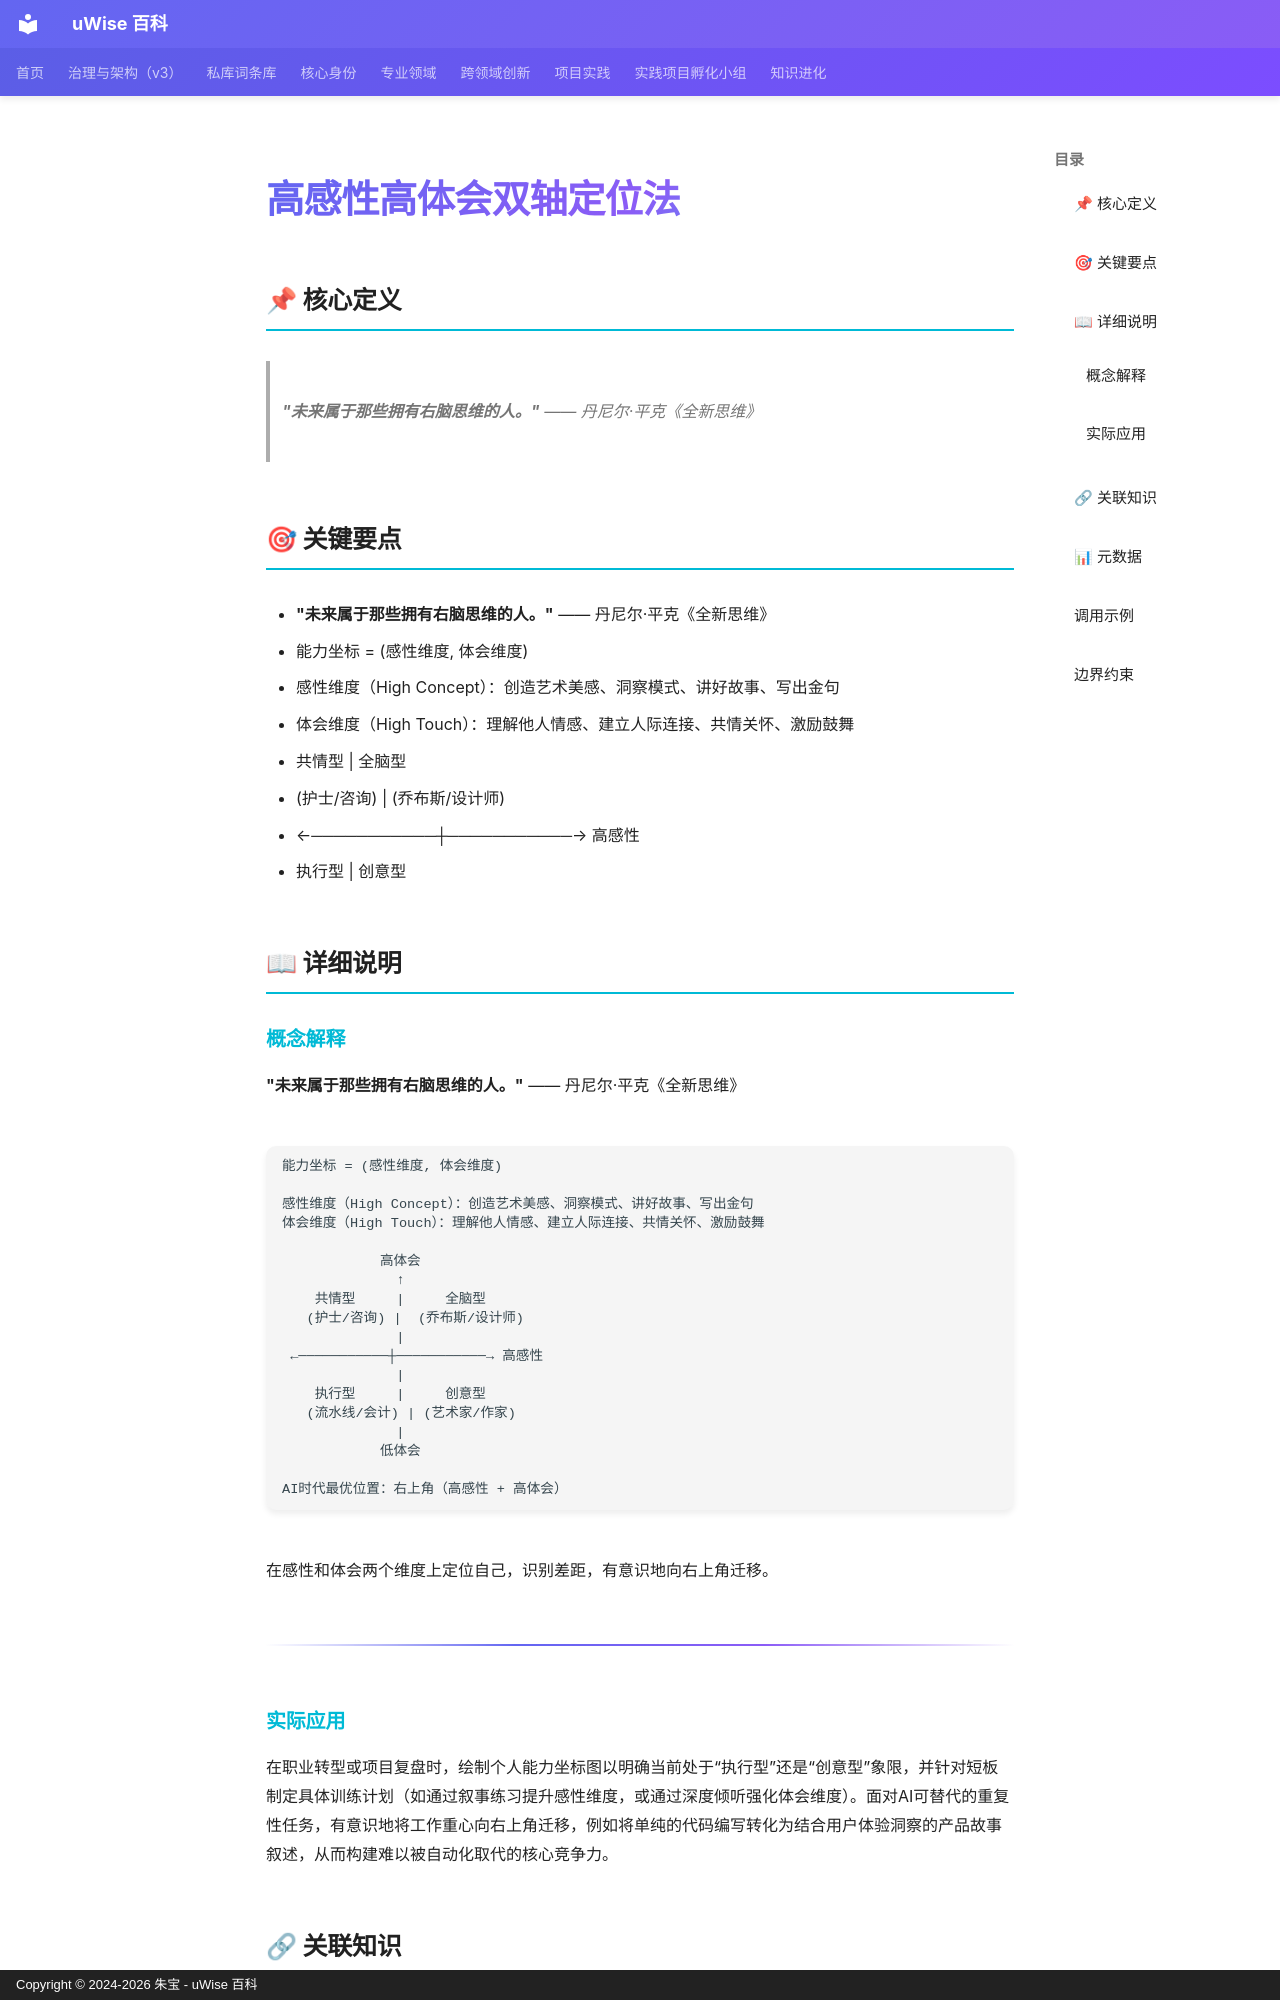

repository: zhubao315/uWise · page: vault-encyclopedia/md-f245fd70/index.html · generator: mkdocs · copyright: Copyright © 2024-2026 朱宝 - uWise 百科

---
title: "高感性高体会双轴定位法"
description: "\"未来属于那些拥有右脑思维的人。\" —— 丹尼尔·平克《全新思维》"
---

# 高感性高体会双轴定位法

## 📌 核心定义

> **"未来属于那些拥有右脑思维的人。"** —— 丹尼尔·平克《全新思维》

## 🎯 关键要点

- **"未来属于那些拥有右脑思维的人。"** —— 丹尼尔·平克《全新思维》
- 能力坐标 = (感性维度, 体会维度)
- 感性维度（High Concept）：创造艺术美感、洞察模式、讲好故事、写出金句
- 体会维度（High Touch）：理解他人情感、建立人际连接、共情关怀、激励鼓舞
- 共情型     |     全脑型
- (护士/咨询) |  (乔布斯/设计师)
- ←───────────┼───────────→ 高感性
- 执行型     |     创意型

## 📖 详细说明

### 概念解释
**"未来属于那些拥有右脑思维的人。"** —— 丹尼尔·平克《全新思维》
```
能力坐标 = (感性维度, 体会维度)

感性维度（High Concept）：创造艺术美感、洞察模式、讲好故事、写出金句
体会维度（High Touch）：理解他人情感、建立人际连接、共情关怀、激励鼓舞

            高体会
              ↑
    共情型     |     全脑型
   (护士/咨询) |  (乔布斯/设计师)
              |
 ←───────────┼───────────→ 高感性
              |
    执行型     |     创意型
   (流水线/会计) | (艺术家/作家)
              |
            低体会

AI时代最优位置：右上角（高感性 + 高体会）
```

在感性和体会两个维度上定位自己，识别差距，有意识地向右上角迁移。

---


### 实际应用

在职业转型或项目复盘时，绘制个人能力坐标图以明确当前处于“执行型”还是“创意型”象限，并针对短板制定具体训练计划（如通过叙事练习提升感性维度，或通过深度倾听强化体会维度）。面对AI可替代的重复性任务，有意识地将工作重心向右上角迁移，例如将单纯的代码编写转化为结合用户体验洞察的产品故事叙述，从而构建难以被自动化取代的核心竞争力。

## 🔗 关联知识

- [原文来源](../md-f245fd70/)
